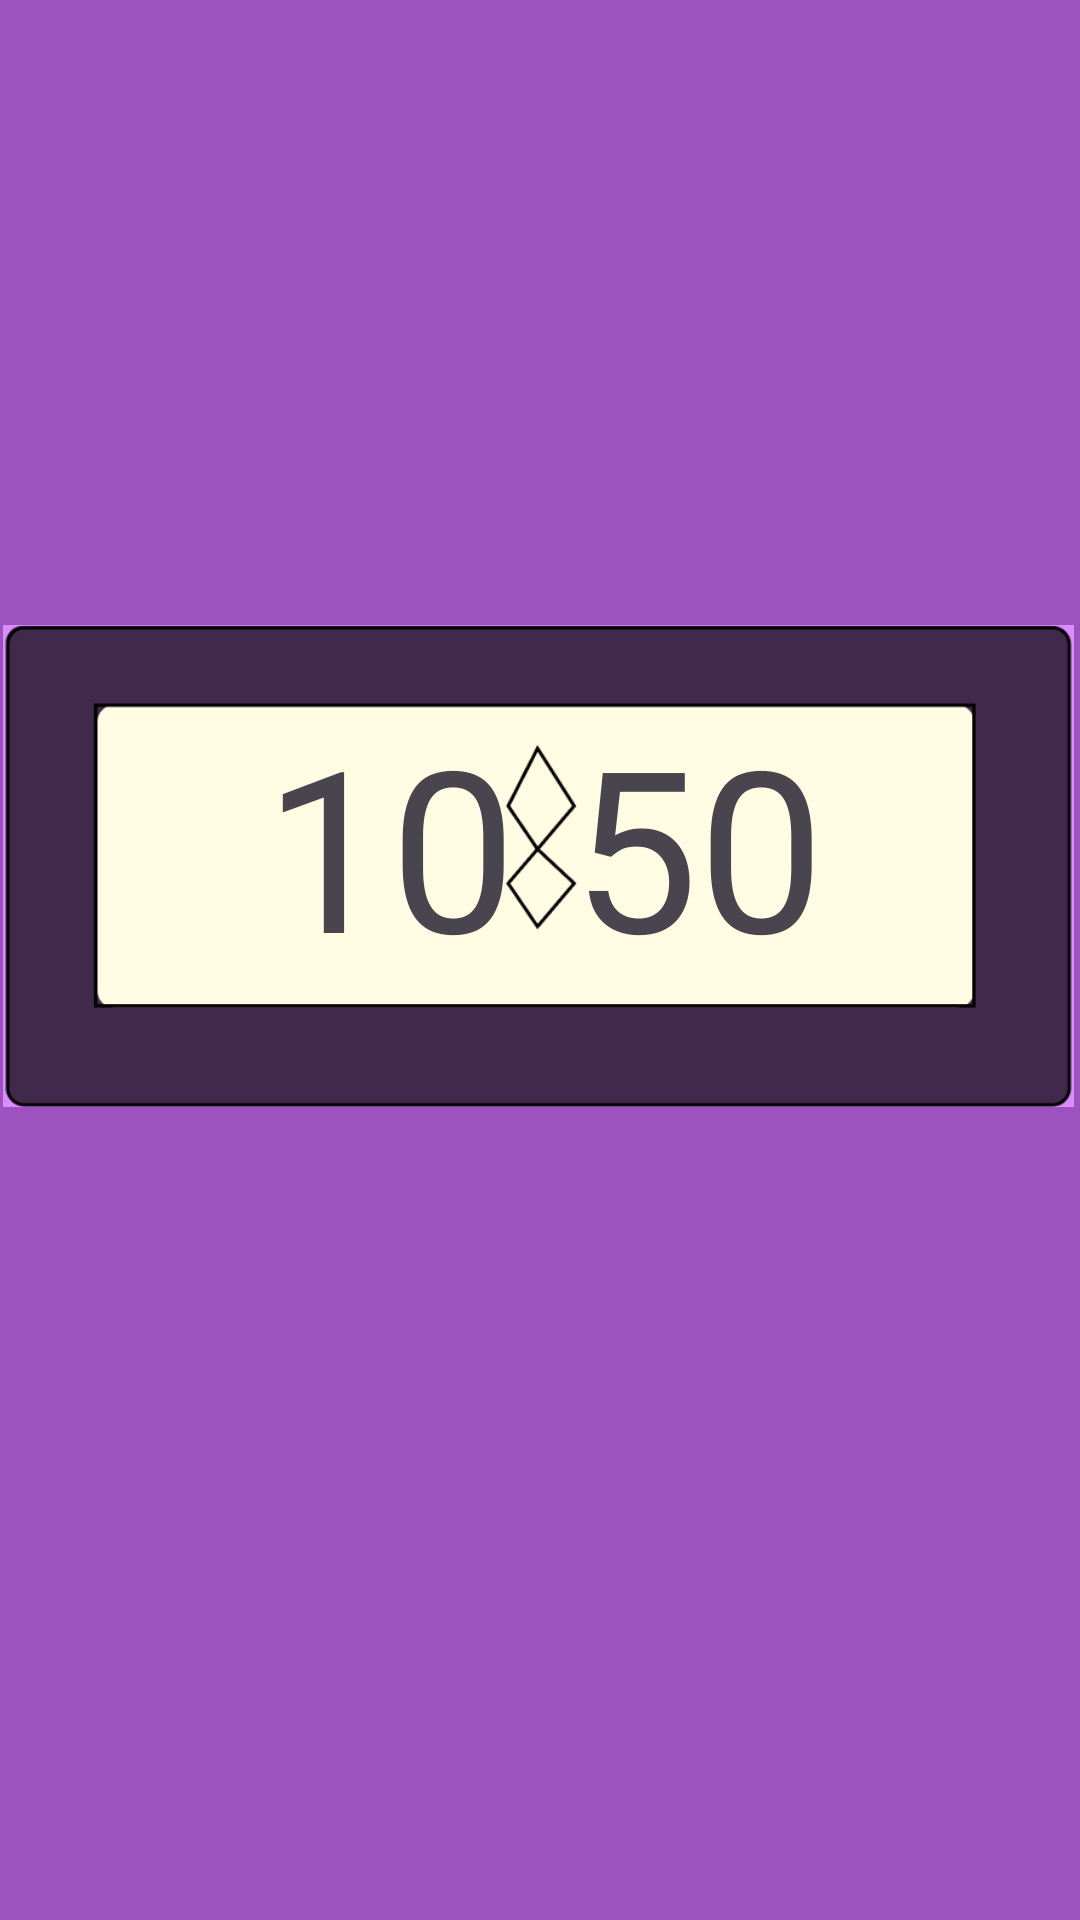

Write the Android layout XML for this screen, with the resource values it uses.
<!-- AndroidManifest.xml: application theme Theme.Tiktikontheclock -->
<!-- res/layout/activity_main4.xml -->
<?xml version="1.0" encoding="utf-8"?>
<androidx.constraintlayout.widget.ConstraintLayout xmlns:android="http://schemas.android.com/apk/res/android"
    xmlns:app="http://schemas.android.com/apk/res-auto"
    xmlns:tools="http://schemas.android.com/tools"
    android:id="@+id/main"
    android:layout_width="match_parent"
    android:layout_height="match_parent"
    android:background="#9D52BF"
    tools:context=".MainActivity4">

    <ImageView
        android:id="@+id/imageView"
        android:layout_width="357dp"
        android:layout_height="194dp"
        app:layout_constraintBottom_toBottomOf="parent"
        app:layout_constraintEnd_toEndOf="parent"
        app:layout_constraintHorizontal_bias="0.296"
        app:layout_constraintStart_toStartOf="parent"
        app:layout_constraintTop_toTopOf="parent"
        app:layout_constraintVertical_bias="0.43"
        app:srcCompat="@drawable/schermafbeelding_2026_11_11_134431" />

    <TextView
        android:id="@+id/finalclock"
        android:layout_width="204dp"
        android:layout_height="102dp"
        android:text="10 50"
        android:textSize="75dp"
        app:layout_constraintBottom_toBottomOf="@+id/imageView"
        app:layout_constraintEnd_toEndOf="@+id/imageView"
        app:layout_constraintHorizontal_bias="0.568"
        app:layout_constraintStart_toStartOf="@+id/imageView"
        app:layout_constraintTop_toTopOf="@+id/imageView"
        app:layout_constraintVertical_bias="0.434" />
</androidx.constraintlayout.widget.ConstraintLayout>
<!-- resources referenced by this layout -->
<resources>
  <!-- drawable schermafbeelding_2026_11_11_134431: png bitmap (drawable, 7746 bytes) -->
  <style name="Theme.Tiktikontheclock" parent="Base.Theme.Tiktikontheclock" />
  <style name="Base.Theme.Tiktikontheclock" parent="Theme.Material3.DayNight.NoActionBar">
          
          
      </style>
</resources>
